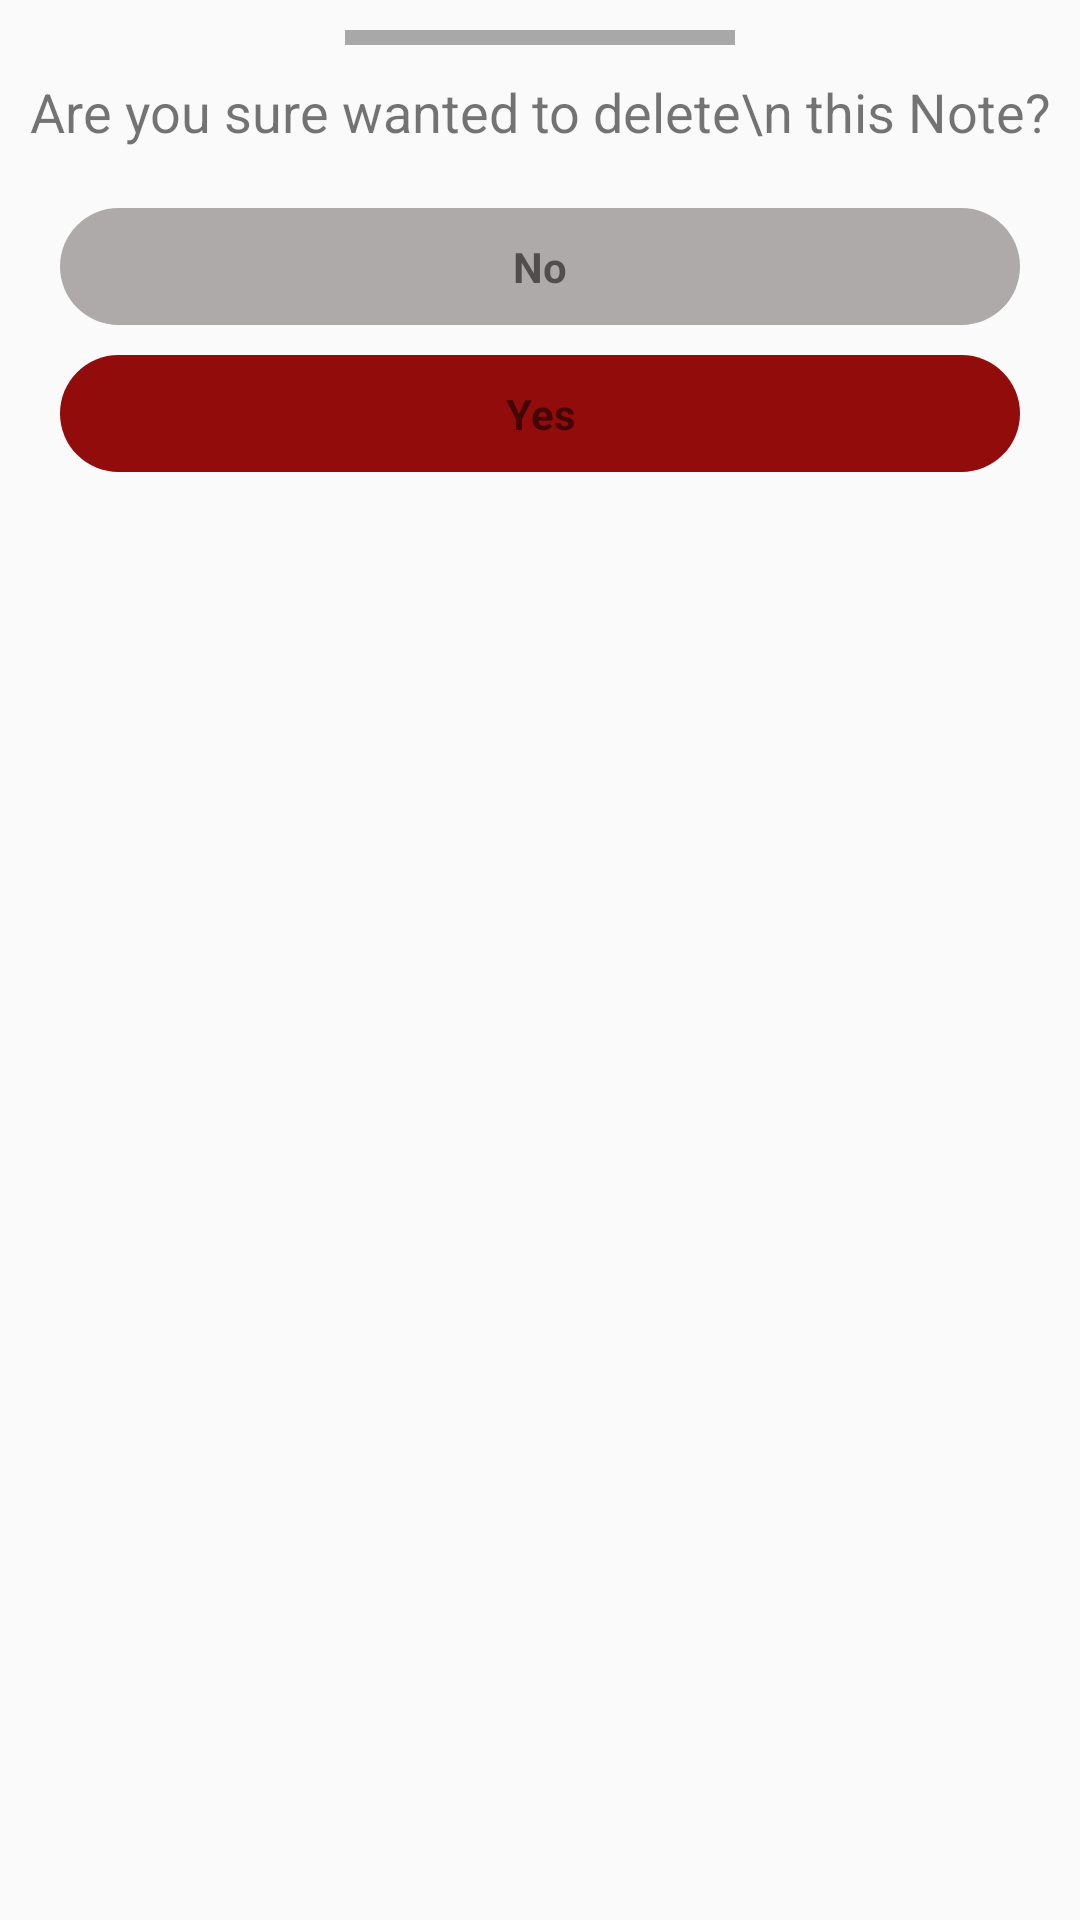

Write the Android layout XML for this screen, with the resource values it uses.
<!-- AndroidManifest.xml: application theme Theme.SaveNote -->
<!-- res/layout/dailog_delet.xml -->
<?xml version="1.0" encoding="utf-8"?>
<LinearLayout xmlns:android="http://schemas.android.com/apk/res/android"
    android:layout_width="match_parent"
 android:orientation="vertical"
    android:layout_marginBottom="30dp"

    android:layout_height="match_parent">
    <View
        android:layout_width="130dp"
        android:layout_height="5dp"
        android:layout_gravity="center"
        android:layout_margin="10dp"
        android:background="#A8A8A8"/>
    <TextView
        android:layout_width="match_parent"
        android:layout_height="wrap_content"
        android:textSize="18sp"
       android:gravity="center"
        android:text="Are you sure wanted to delete\n this Note?"/>
    <TextView
        android:text="No"
        android:id="@+id/no_btn"
        android:layout_width="match_parent"
        android:layout_height="wrap_content"
        android:layout_marginStart="20dp"
        android:layout_marginTop="20dp"
        android:layout_marginEnd="20dp"
        android:gravity="center"
       android:textStyle="bold"
        android:layout_marginRight="20dp"
        android:padding="10dp"
        android:background="@drawable/no_btn"/>
    <TextView

        android:text="Yes"
        android:layout_marginRight="20dp"
        android:textStyle="bold"
        android:id="@+id/yes_btn"
        android:layout_width="match_parent"
        android:layout_height="wrap_content"
        android:layout_marginStart="20dp"
        android:layout_marginTop="10dp"
        android:layout_marginEnd="20dp"
        android:gravity="center"
android:padding="10dp"
        android:background="@drawable/yes_btn"/>

</LinearLayout>
<!-- resources referenced by this layout -->
<resources>
  <!-- drawable no_btn (drawable) -->
  <?xml version="1.0" encoding="utf-8"?>
  <shape xmlns:android="http://schemas.android.com/apk/res/android">
  <solid android:color="#AFAAAA"/>
  <corners android:radius="150dp"/>
  </shape>
  <!-- drawable yes_btn (drawable) -->
  <?xml version="1.0" encoding="utf-8"?>
  <shape android:shape="rectangle" xmlns:android="http://schemas.android.com/apk/res/android">
  <solid android:color="#930C0C"/>
  <corners android:radius="200dp"/>
  </shape>
  <style name="Theme.SaveNote" parent="Theme.AppCompat.DayNight.DarkActionBar">
          
          <item name="colorPrimary">#8C4141</item>
          <item name="colorPrimaryVariant">@color/purple_700</item>
          <item name="colorOnPrimary">@color/white</item>
          
          <item name="colorSecondary">@color/teal_200</item>
          <item name="colorSecondaryVariant">@color/teal_700</item>
          <item name="colorOnSecondary">@color/black</item>
          
          <item name="android:statusBarColor" tools:targetApi="l">?attr/colorSecondary</item>
          
      </style>
  <color name="purple_700">#FF3700B3</color>
  <color name="white">#FFFFFFFF</color>
  <color name="teal_200">#A33838</color>
  <color name="teal_700">#FF018786</color>
  <color name="black">#9E6C0B</color>
</resources>
